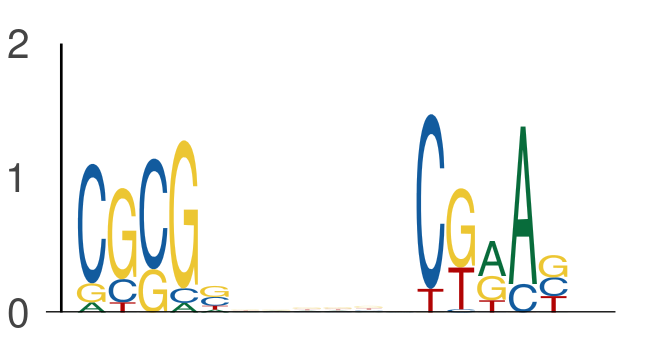

Data behind this chart, as committed beside it:
seq_index, start_position, end_position, is_reversed_complement
801, 64, 69, 0
801, 75, 80, 0
7168, 23, 28, 0
7168, 34, 39, 0
4782, 52, 57, 0
4782, 63, 68, 0
1844, 33, 38, 0
1844, 44, 49, 0
1636, 68, 73, 0
1636, 79, 84, 0
7875, 58, 63, 0
7875, 69, 74, 0
2926, 2, 7, 0
2926, 13, 18, 0
5028, 66, 71, 0
5028, 77, 82, 0
7051, 18, 23, 0
7051, 29, 34, 0
7202, 65, 70, 0
7202, 76, 81, 0
407, 41, 46, 0
407, 52, 57, 0
2682, 55, 60, 0
2682, 66, 71, 0
2682, 14, 19, 0
2682, 25, 30, 0
2718, 25, 30, 0
2718, 36, 41, 0
3900, 4, 9, 0
3900, 15, 20, 0
2710, 29, 34, 0
2710, 40, 45, 0
5413, 52, 57, 0
5413, 63, 68, 0
7613, 26, 31, 0
7613, 37, 42, 0
1067, 16, 21, 0
1067, 27, 32, 0
3768, 8, 13, 0
3768, 19, 24, 0
7840, 43, 48, 0
7840, 54, 59, 0
472, 35, 40, 0
472, 46, 51, 0
2422, 67, 72, 0
2422, 78, 83, 0
1803, 4, 9, 0
1803, 15, 20, 0
5046, 54, 59, 0
5046, 65, 70, 0
1756, 66, 71, 0
1756, 77, 82, 0
250, 2, 7, 0
250, 13, 18, 0
7526, 32, 37, 0
7526, 43, 48, 0
5548, 2, 7, 0
5548, 13, 18, 0
6567, 46, 51, 0
6567, 57, 62, 0
... 410 more rows
